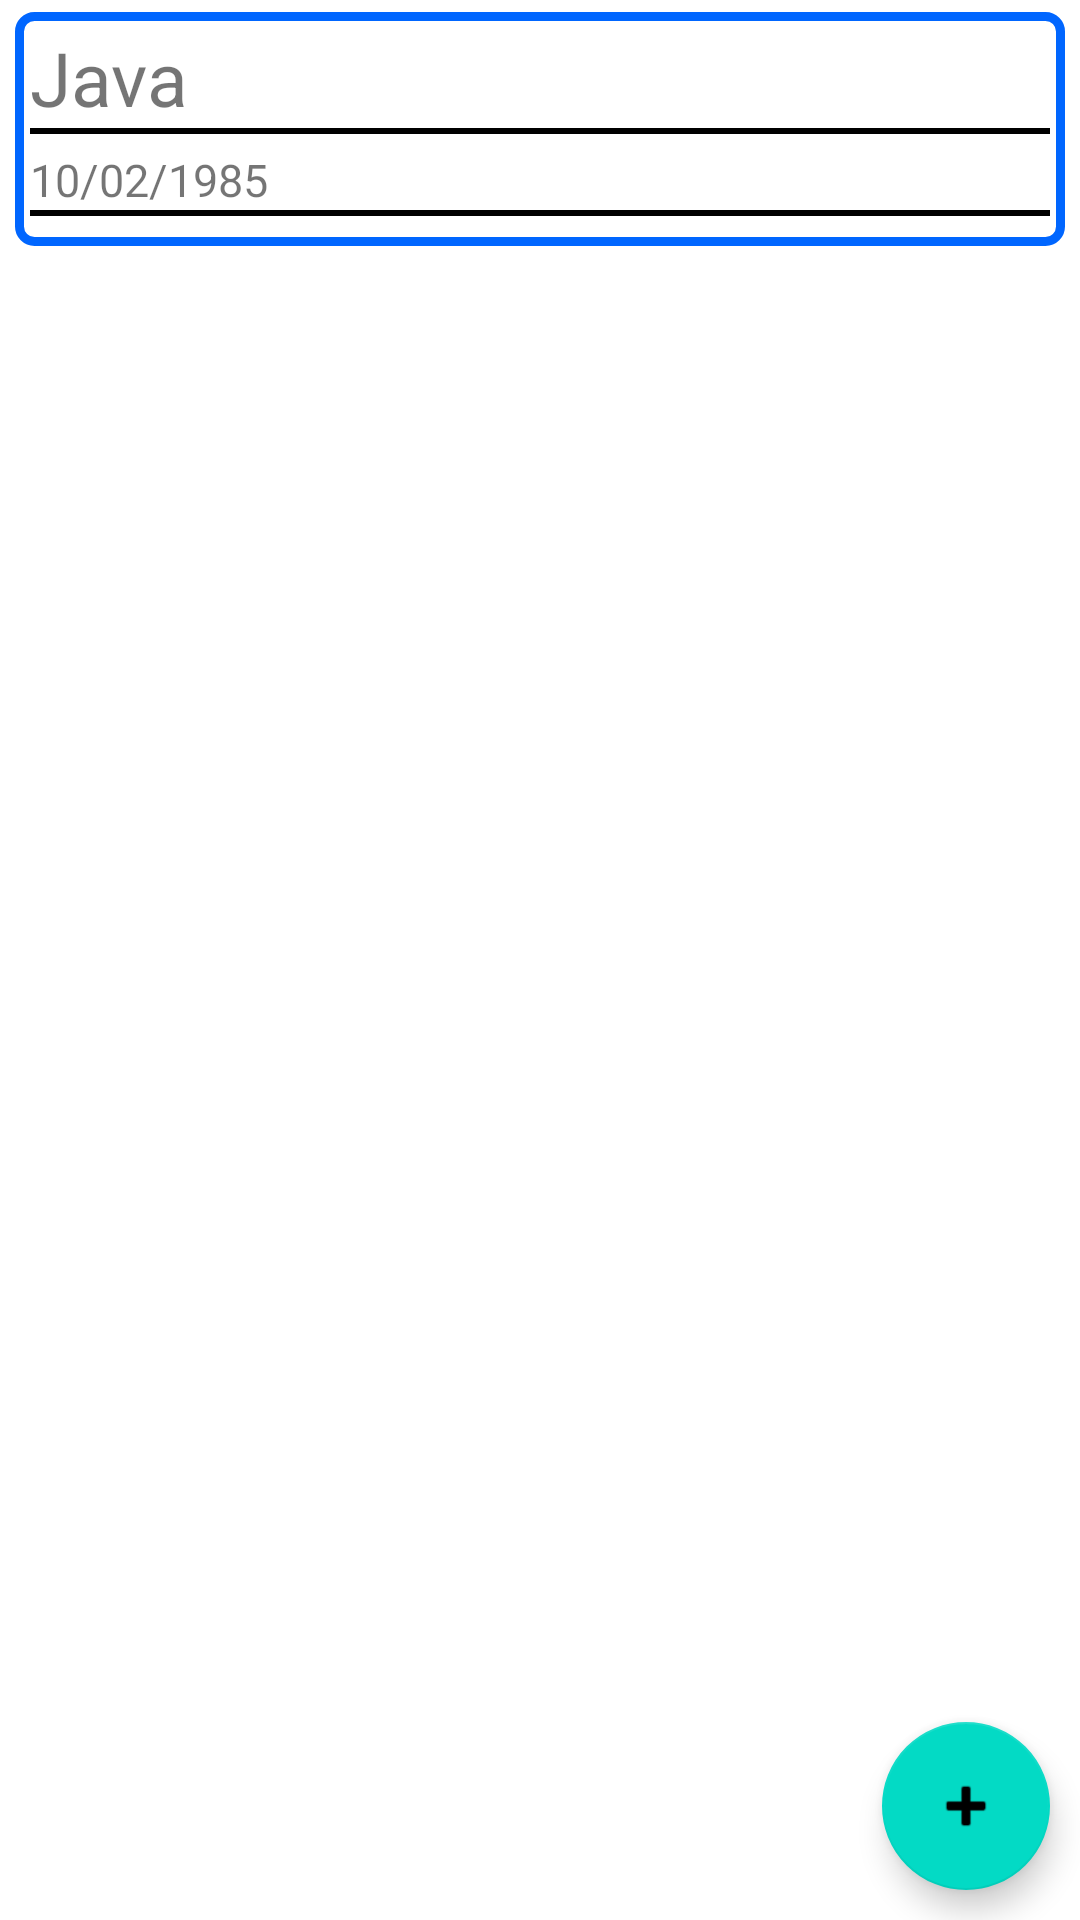

Reconstruct the res/layout file that produces this screen, plus the resources it refers to.
<!-- AndroidManifest.xml: application theme Theme.AgendaApp -->
<!-- res/layout/fragment_destalhe_tarefa.xml -->
<?xml version="1.0" encoding="utf-8"?>
<androidx.constraintlayout.widget.ConstraintLayout xmlns:android="http://schemas.android.com/apk/res/android"
    xmlns:app="http://schemas.android.com/apk/res-auto"
    xmlns:tools="http://schemas.android.com/tools"
    android:id="@+id/frameLayout"
    android:layout_width="match_parent"
    android:layout_height="match_parent"
    tools:context=".fragment.ItemTarefa">

    <LinearLayout
        android:id="@+id/linear_sub"
        android:layout_width="match_parent"
        android:layout_height="wrap_content"
        android:layout_marginLeft="5dp"
        android:layout_marginTop="4dp"
        android:layout_marginRight="5dp"
        android:background="@drawable/shape"
        android:orientation="vertical"
        android:padding="5dp"
        app:layout_constraintHorizontal_bias="1.0"
        app:layout_constraintLeft_toLeftOf="parent"
        app:layout_constraintRight_toRightOf="parent"
        app:layout_constraintTop_toTopOf="parent">

        <TextView
            android:id="@+id/tv_title"
            android:layout_width="match_parent"
            android:layout_height="wrap_content"
            android:text="@string/titulo_lista"
            android:textSize="25sp"

            />

        <View
            android:layout_width="match_parent"
            android:layout_height="2dp"
            android:background="@color/black" />

        <TextView
            android:id="@+id/tv_date"
            android:layout_width="match_parent"
            android:layout_height="wrap_content"
            android:layout_marginTop="5dp"
            android:text="@string/data_lista"
            android:textSize="15sp" />

        <View
            android:layout_width="match_parent"
            android:layout_height="2dp"
            android:background="@color/black" />

        <androidx.recyclerview.widget.RecyclerView
            android:id="@+id/recycle_view"
            android:layout_width="match_parent"
            android:layout_height="match_parent"
            android:layout_marginTop="5dp">

        </androidx.recyclerview.widget.RecyclerView>




    </LinearLayout>
    <com.google.android.material.floatingactionbutton.FloatingActionButton
        android:id="@+id/add_sub_tarefa"
        android:layout_width="wrap_content"
        android:layout_height="wrap_content"
        android:layout_gravity="end"
        android:layout_margin="10dp"
        android:src="@android:drawable/ic_input_add"
        app:layout_constraintBottom_toBottomOf="parent"
        app:layout_constraintRight_toRightOf="parent"

        />

</androidx.constraintlayout.widget.ConstraintLayout>
<!-- resources referenced by this layout -->
<resources>
  <color name="black">#FF000000</color>
  <!-- drawable shape (drawable) -->
  <?xml version="1.0" encoding="utf-8"?>
      <shape xmlns:android="http://schemas.android.com/apk/res/android">
          <corners android:radius="5dp"></corners>
          <solid android:color="@color/white"/>
  
          <padding
              android:bottom="0dp"
              android:left="5dp"
              android:right="5dp"
              android:top="0dp"
              />
          <stroke
              android:width="3dp"
  
              android:color="@color/azul"
  
              />
  
      </shape>
  <string name="data_lista">10/02/1985</string>
  <string name="titulo_lista">Java</string>
  <style name="Theme.AgendaApp" parent="Theme.MaterialComponents.DayNight.DarkActionBar">
          
          <item name="colorPrimary">@color/black</item>
          <item name="colorPrimaryVariant">@color/black</item>
          <item name="colorOnPrimary">@color/white</item>
          
          <item name="colorSecondary">@color/teal_200</item>
          <item name="colorSecondaryVariant">@color/teal_700</item>
          <item name="colorOnSecondary">@color/black</item>
          
          <item name="android:statusBarColor" tools:targetApi="l">?attr/colorPrimaryVariant</item>
          
      </style>
  <color name="white">#FFFFFFFF</color>
  <color name="azul">#0066FF</color>
  <color name="teal_200">#FF03DAC5</color>
  <color name="teal_700">#FF018786</color>
</resources>
